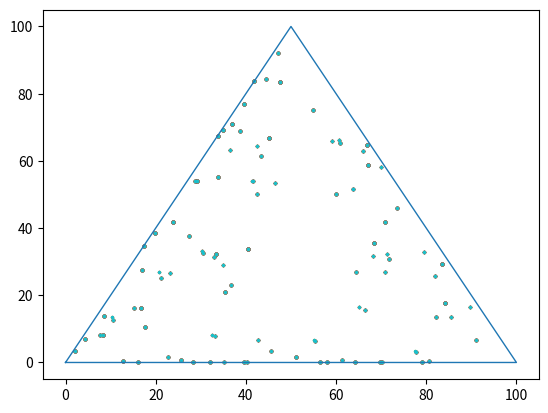

Recreate this plot in Python.
import matplotlib.pyplot as plt
import random

vertex_1 = (0, 0)
vertex_2 = (100, 0)
vertex_3 = (50, 100)

initial_tri_coords = [vertex_1, vertex_2, vertex_3]

def get_random_vertex():
    rand_index = random.randint(0, 2)
    return initial_tri_coords[rand_index]

def get_midpoint(p1, p2):
    x1, y1 = p1
    x2, y2 = p2
    return [(x1 + x2) / 2, (y1 + y2) / 2]

def get_area(p1, p2, p3):
    x1, y1 = p1
    x2, y2 = p2
    x3, y3 = p3
    return abs((x1*(y2-y3) + x2*(y3-y1) + x3*(y1-y2)) / 2.0)
    
def inside(test_p, p1 = vertex_1, p2 = vertex_2, p3 = vertex_3):
    a = get_area(p1, p2, p3)
    a1 = get_area(p1, p2, test_p)
    a2 = get_area(p1, test_p, p3)
    a3 = get_area(test_p, p2, p3)
    return True if a == (a1 + a2 + a3) else False

def get_random_point():
    return random.uniform(0, 100), random.uniform(0, 100)

def get_start_point():
    current_point = get_random_point()
    while not inside(current_point):
        current_point = get_random_point()
    return current_point


#plot_triangle(ax, n = 1000) #75 sec for n = 10000
boundary = True
fig, ax = plt.subplots()
n = 100
if boundary:
    initial_tri_coords = [vertex_1, vertex_2, vertex_3, vertex_1]
    x, y = zip(*initial_tri_coords)
    plt.plot(x, y, linewidth = 1)

x_values = []
y_values = []
current_point = get_start_point()
x_values.append(current_point[0])
y_values.append(current_point[1])

for trial in range(n):
    rand_vertex = get_random_vertex()
    midpoint = get_midpoint(current_point, rand_vertex)
    x_values.append(midpoint[0])
    y_values.append(midpoint[1])
    plt.scatter(x_values, y_values, s = 2)
    plt.pause(0.01)
    current_point = midpoint 

plt.show()